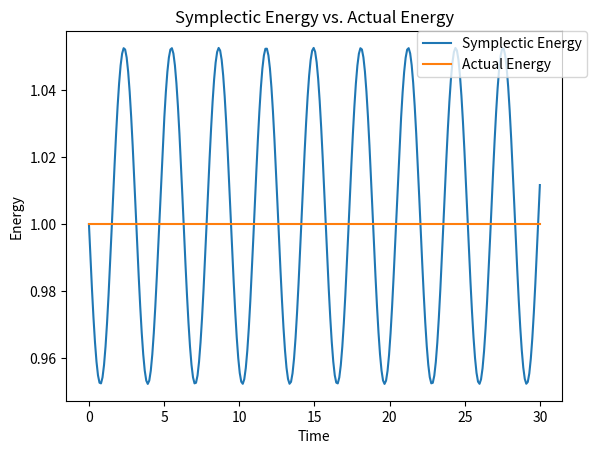

Write Python code to recreate this figure.
import numpy as np, matplotlib.pyplot as plt

if __name__ == '__main__':
	n = 30
	h =  .1
	n = int(n / h)
	s_position = np.zeros(n)
	s_velocity = np.zeros(n)
	energy = np.zeros(n)
	time = np.linspace(0, h * n, n)
	s_position[0] = 0
	s_velocity[0] = 1
	energy[0] = 1
	for i in range(1, n):
		s_position[i] = s_position[i - 1] + h * s_velocity[i - 1]
		s_velocity[i] = s_velocity[i - 1] - h * s_position[i]
		energy[i] = s_position[i]**2 + s_velocity[i]**2
	actual_pos = np.zeros(n)
	actual_vel = np.zeros(n)
	actual_energy = np.zeros(n)
	for i in range(0, n):
		actual_pos[i] = np.sin(h * i)
		actual_vel[i] = np.cos(h * i)
		actual_energy[i] = actual_pos[i]**2 + actual_vel[i]**2
	plt.plot(time, energy, label = 'Symplectic Energy')
	plt.plot(time, actual_energy, label = 'Actual Energy')
	plt.xlabel('Time')
	plt.ylabel('Energy')
	plt.legend(bbox_to_anchor=(1.05, 1), loc=1, borderaxespad=0.)
	plt.title('Symplectic Energy vs. Actual Energy')
	plt.savefig('symp_energy.pdf')